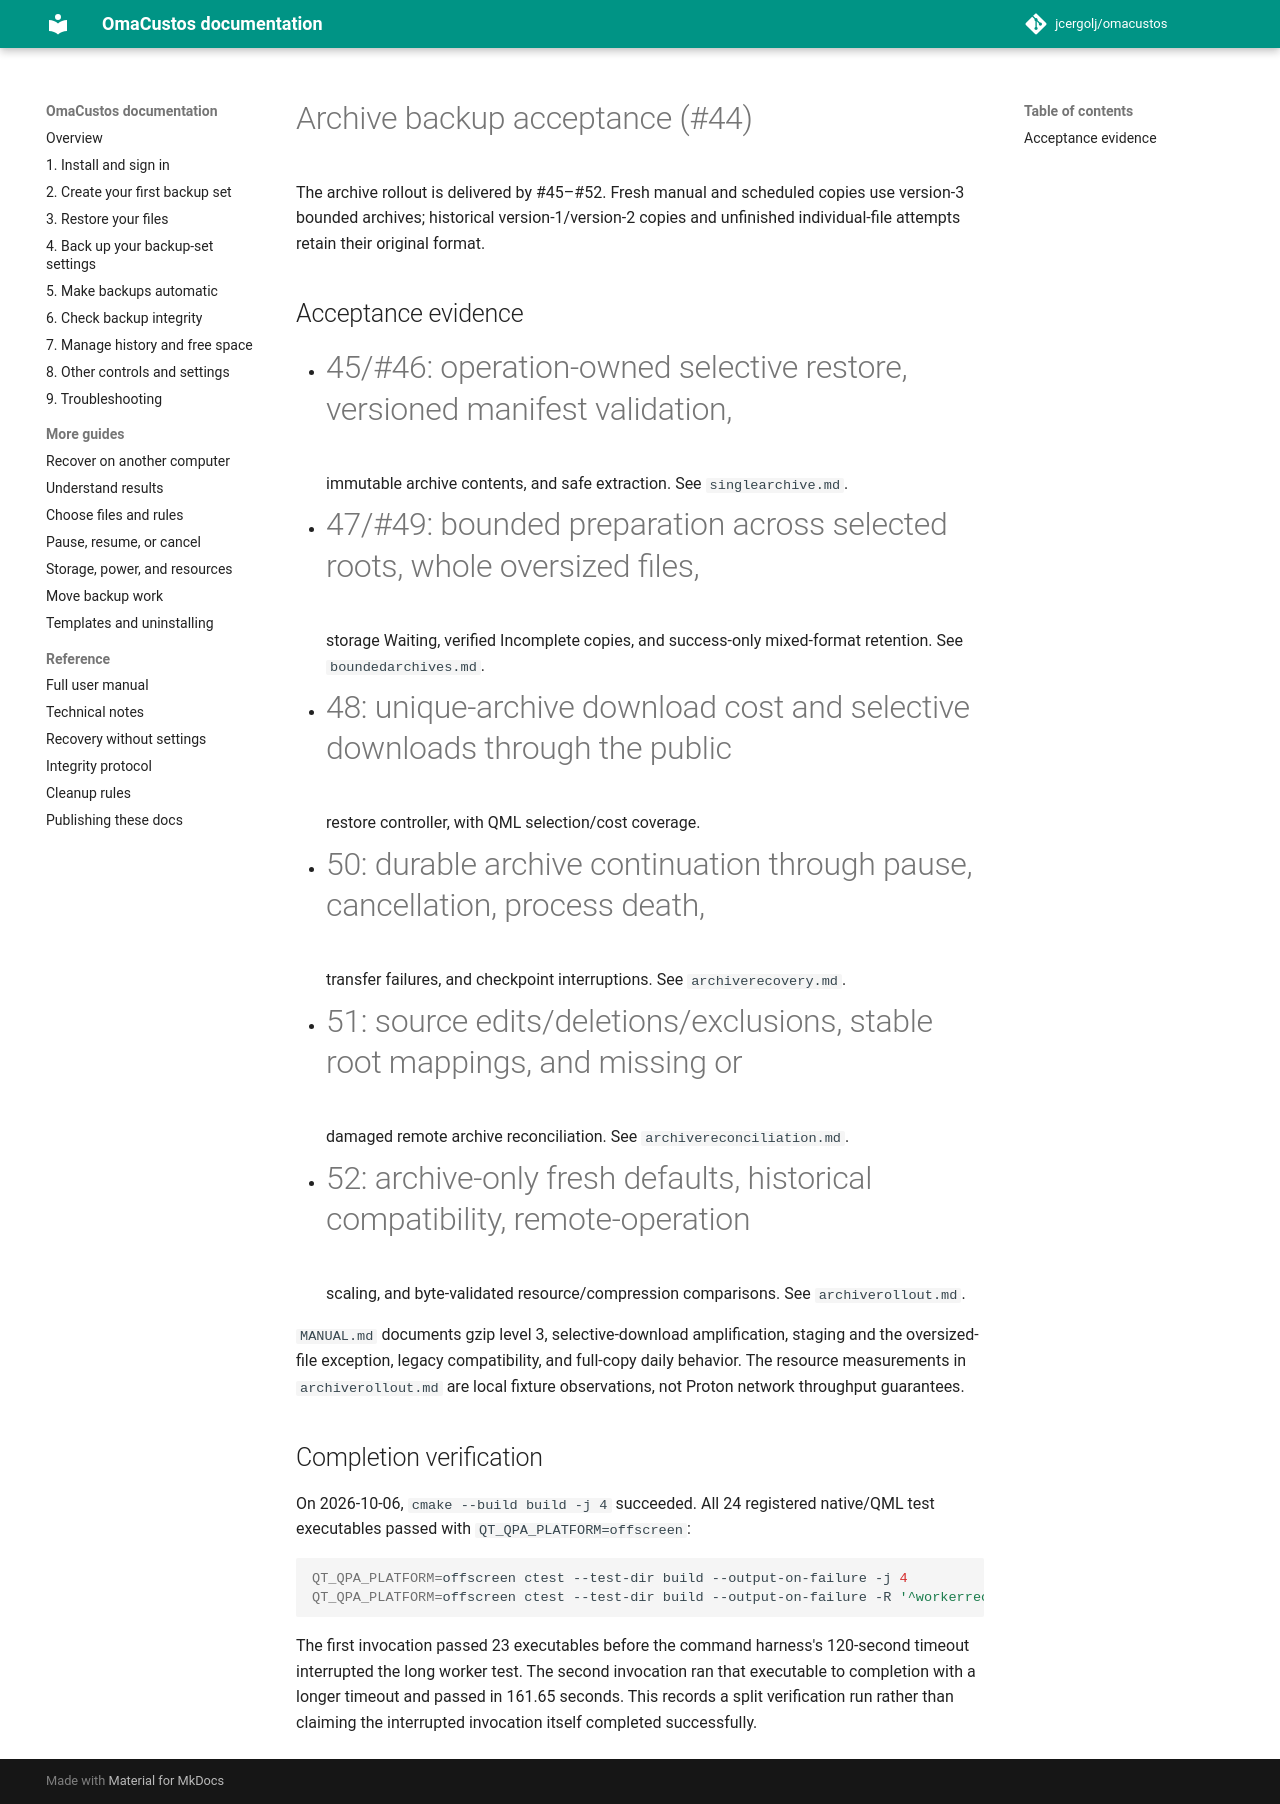

repository: jcergolj/omacustos · page: native/tests/archiveacceptance/index.html · generator: mkdocs

# Archive backup acceptance (#44)

The archive rollout is delivered by #45–#52. Fresh manual and scheduled copies
use version-3 bounded archives; historical version-1/version-2 copies and
unfinished individual-file attempts retain their original format.

## Acceptance evidence

- #45/#46: operation-owned selective restore, versioned manifest validation,
  immutable archive contents, and safe extraction. See `singlearchive.md`.
- #47/#49: bounded preparation across selected roots, whole oversized files,
  storage Waiting, verified Incomplete copies, and success-only mixed-format
  retention. See `boundedarchives.md`.
- #48: unique-archive download cost and selective downloads through the public
  restore controller, with QML selection/cost coverage.
- #50: durable archive continuation through pause, cancellation, process death,
  transfer failures, and checkpoint interruptions. See `archiverecovery.md`.
- #51: source edits/deletions/exclusions, stable root mappings, and missing or
  damaged remote archive reconciliation. See `archivereconciliation.md`.
- #52: archive-only fresh defaults, historical compatibility, remote-operation
  scaling, and byte-validated resource/compression comparisons. See
  `archiverollout.md`.

`MANUAL.md` documents gzip level 3, selective-download amplification, staging
and the oversized-file exception, legacy compatibility, and full-copy daily
behavior. The resource measurements in `archiverollout.md` are local fixture
observations, not Proton network throughput guarantees.

## Completion verification

On 2026-10-06, `cmake --build build -j 4` succeeded. All 24 registered native/QML
test executables passed with `QT_QPA_PLATFORM=offscreen`:

```sh
QT_QPA_PLATFORM=offscreen ctest --test-dir build --output-on-failure -j 4
QT_QPA_PLATFORM=offscreen ctest --test-dir build --output-on-failure -R '^workerrecovery-test$'
```

The first invocation passed 23 executables before the command harness's
120-second timeout interrupted the long worker test. The second invocation
ran that executable to completion with a longer timeout and passed in 161.65
seconds. This records a split verification run rather than claiming the
interrupted invocation itself completed successfully.
